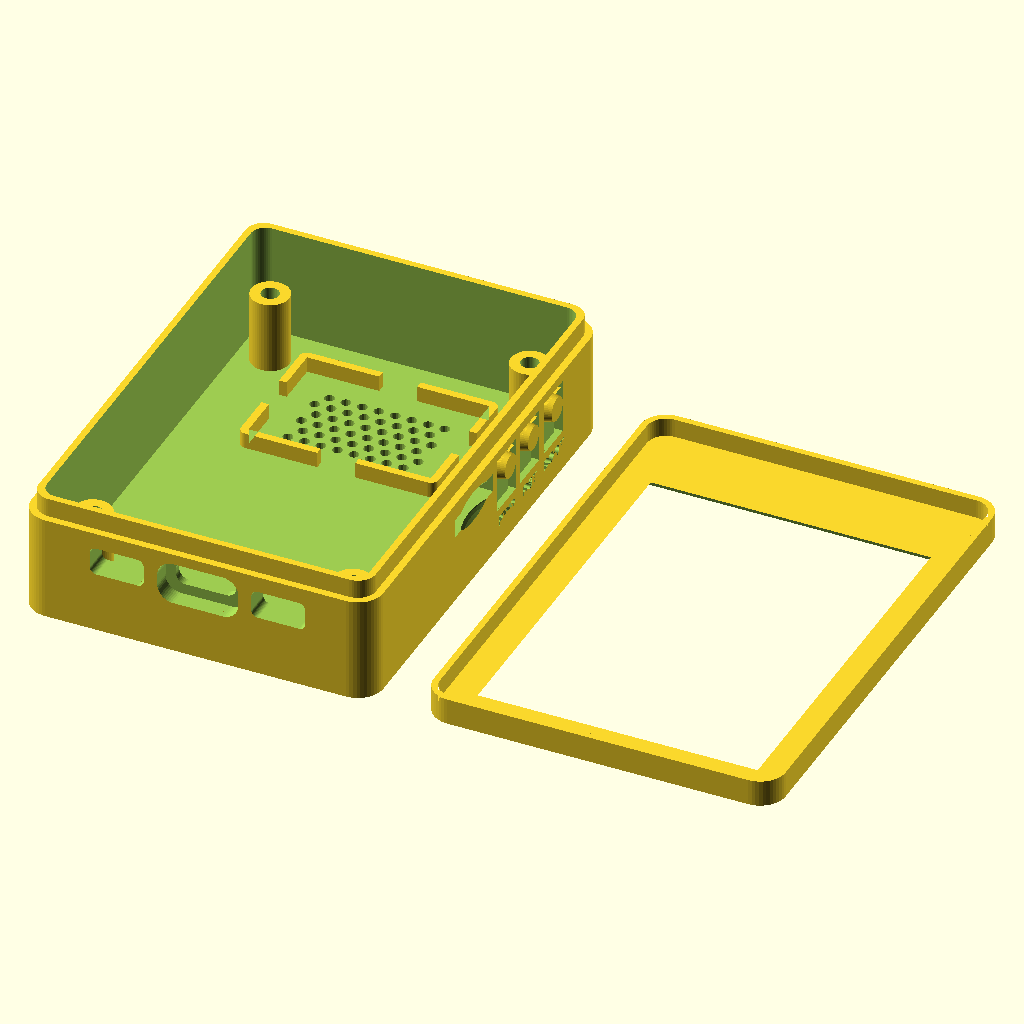
Cell 1 — every parameter at its default value.
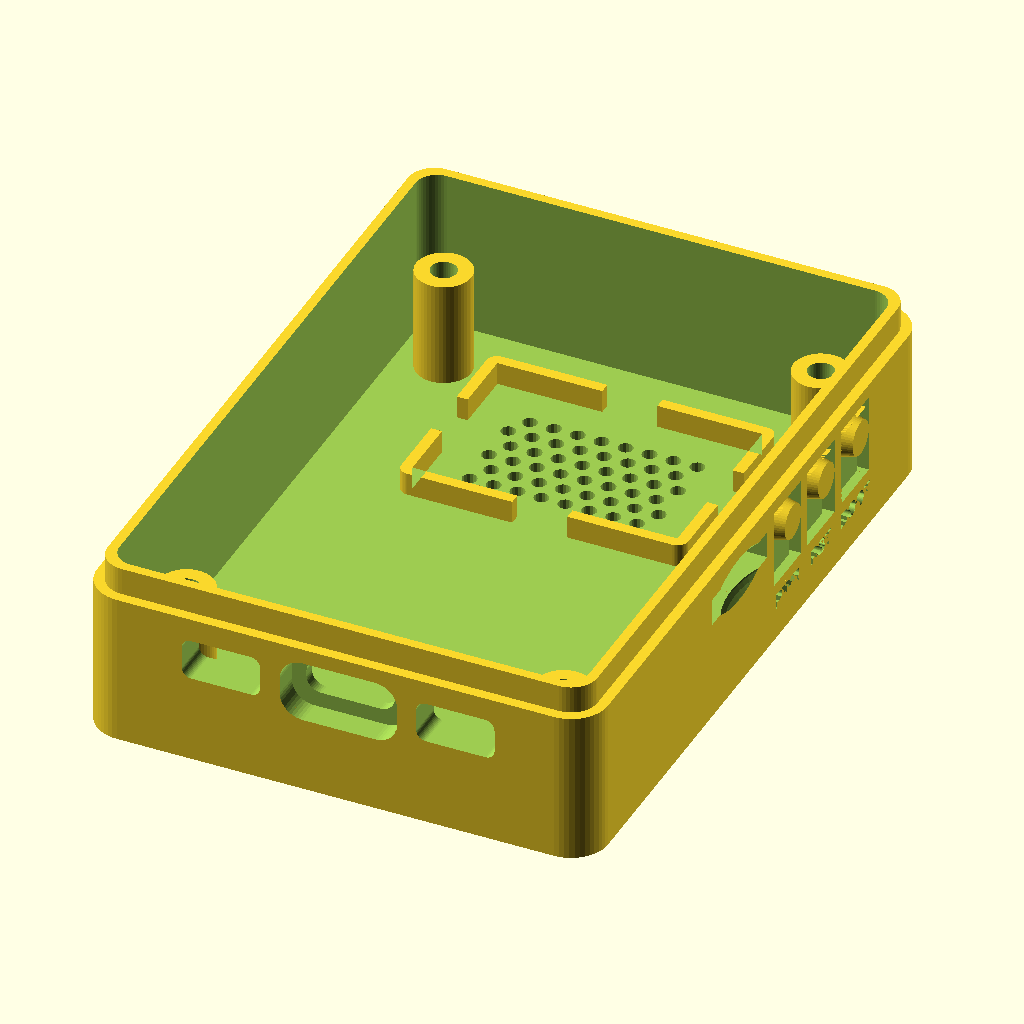
Cell 2: the same model with part = "back".
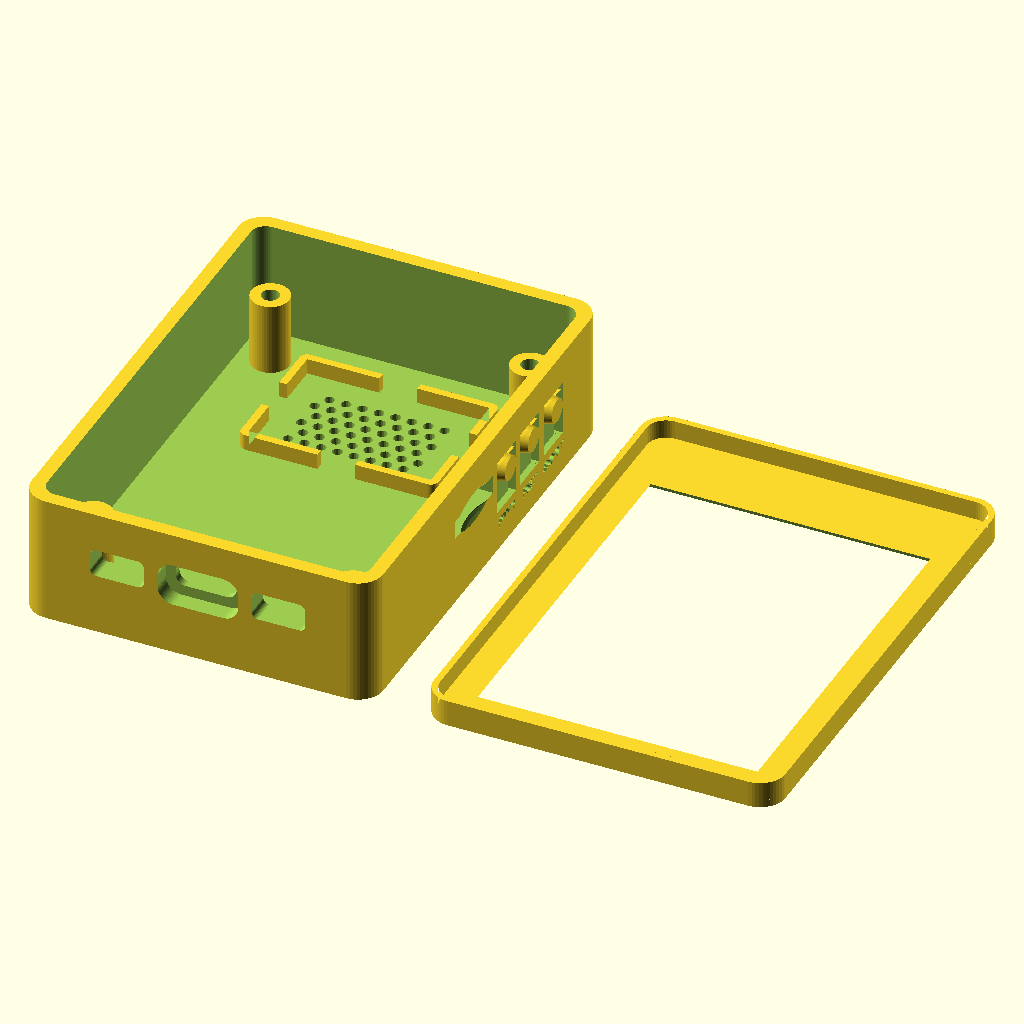
Cell 3 — use_bezel set to false, the other parameters unchanged.
The same orthographic view direction (rotation 55°, 0°, 25°; colour scheme Cornfield) for every cell, with the view re-fitted per cell, so scale and position can differ between cells.
OpenSCAD source file enclosure/waveshare-c5-28/squachwatch_c5_28_case.scad:
// SquachWatch case for the Waveshare ESP32-C5-Touch-LCD-2.8
//
// Two printed parts:
//   back  - tub the board screws into (4x M2.5 from outside), prints floor-down
//   bezel - front frame over the glass border, push-fits over the tub's top step
//
// Board numbers are from Waveshare's dimension drawing
// (docs.waveshare.com/ESP32-C5-Touch-LCD-2.8). Port positions along the edges
// were scaled off that drawing, so print a test and nudge the *_pos values.
//
// Coordinates: looking at the screen, USB-C edge at the bottom.
// Origin = PCB bottom-left corner, x right, y up, z out of the screen.
//
// The default part, "print", lays the tub and the lid (bezel) side by side as
// two separate bodies, ready to slice. Or render one part:
//   openscad -D 'part="back"' -o back.stl squachwatch_c5_28_case.scad

part = "print"; // [print, back, bezel, assembly]

/* [Measure these on your board] */
// PCB front face -> glass front face (display module + glass)
lcd_stack = 4.6;
// Floor top -> PCB back face. Needs room for speaker (7) + parts on the PCB back (~3.5)
back_clear = 11.5;

/* [Fit] */
fit = 0.3;          // gap around the glass
bezel_fit = 0.15;   // gap between bezel skirt and tub step (push fit)
wall = 2.2;
floor_t = 2.0;
corner_r = 4;

/* [Bezel] */
use_bezel = true;
bezel_t = 1.2;      // thickness over the glass
skirt_h = 3;        // how far the bezel wraps down the tub
skirt_t = 1.0;
window_margin = 0.5;// extra window beyond the active area, each side

/* [Openings] */
io_ports = true;    // I2C + UART SH1.0 connectors on the USB edge
sd_slot = true;
buttons = true;     // flex tabs for BOOT / RST / BAT_PWR
led_holes = true;   // PWR + charge LEDs on the PCB back (approximate)
speaker = true;     // pocket + grille for the 28 x 19 x 7 speaker

/* [Lettering] */
button_labels = true;   // BOOT / RST / PWR engraved under the flex tabs
logo = "SQUACHWATCH";   // engraved on the back; "" for none
logo_size = 4.6;

/* [Speaker] */
spk_l = 28;
spk_w = 19;
spk_d = 7;
spk_center = [25, 54];

/* [Hidden] */
$fn = 48;
eps = 0.01;

// ---- board (Waveshare drawing) ----
pcb_w = 49.9;  pcb_h = 69;  pcb_t = 1.6;
glass_w = 50.54; glass_h = 73.06; glass_r = 2;
glass_x0 = -(glass_w - pcb_w) / 2;
glass_y0 = -(glass_h - pcb_h - 1.92);       // glass overhangs PCB 1.92 at the top
act_w = 43.2;  act_h = 57.6;
act_top = 4.7;                               // glass top edge -> active area
holes = [[4.5, 4.5], [45.5, 4.5], [4.5, 64.5], [45.5, 64.5]];

// edge features, front view
usb_x = 25.3;
uart_x = 12.5;                               // UART header (GND 3V3 TXD RXD)
i2c_x = 38.0;                                // I2C header  (GND 3V3 SDA SCL)
btn_y = [57.0, 49.0, 41.2];                  // BOOT, RST, BAT_PWR (right edge)
btn_names = ["BOOT", "RST", "PWR"];
sd_y = 30.0;                                 // TF slot centre (right edge)
leds = [[32.6, 5.1], [17.6, 5.1]];           // PWR, charge

// ---- derived ----
cav_x0 = glass_x0 - fit;  cav_y0 = glass_y0 - fit;
cav_w = glass_w + 2 * fit; cav_h = glass_h + 2 * fit;
cav_x1 = cav_x0 + cav_w;
out_x0 = cav_x0 - wall;   out_y0 = cav_y0 - wall;
out_w = cav_w + 2 * wall; out_h = cav_h + 2 * wall;
out_x1 = out_x0 + out_w;

z_pcb_bot = floor_t + back_clear;
z_pcb_top = z_pcb_bot + pcb_t;
z_glass = z_pcb_top + lcd_stack;
tub_h = use_bezel ? z_glass : z_glass + 0.6;
step = skirt_t + bezel_fit;

z_usb = z_pcb_bot - 1.65;
z_io = z_pcb_bot - 1.6;
z_sd = z_pcb_bot - 1.0;
z_btn = z_pcb_bot - 1.0;

tab_l = 8;      // flex tab length (hinge at the bottom)
tab_t = 1.2;    // flex tab thickness
logo_x = 25;    // centre of the back engraving, clear of the grille
logo_y = 22;
logo_len = 40;  // engraving length along the back

cb_d = 5.2;     // screw head counterbore
screw_len = z_pcb_bot - floor_t + 2;
echo(str("Screws: 4x M2.5 x ", ceil(screw_len), " mm (pan head)"));
echo(str("Case: ", out_w, " x ", out_h, " x ", tub_h + (use_bezel ? bezel_t : 0), " mm"));

module rr2d(w, h, r) offset(r = r) offset(delta = -r) square([w, h]);
module outer2d(inset = 0)
    translate([out_x0 + inset, out_y0 + inset])
        rr2d(out_w - 2 * inset, out_h - 2 * inset, max(0.5, corner_r - inset));
module cav2d()
    translate([cav_x0, cav_y0]) rr2d(cav_w, cav_h, glass_r + fit);
module win2d(grow = 0) {
    m = window_margin + grow;
    translate([glass_x0 + (glass_w - act_w) / 2 - m,
               glass_y0 + glass_h - act_top - act_h - m])
        square([act_w + 2 * m, act_h + 2 * m]);
}
// rounded box centred in x/z, spanning y0..y1
module port_y(cx, cz, w, h, y0, y1, r = 1)
    translate([cx, y1, cz]) rotate([90, 0, 0])
        linear_extrude(y1 - y0) translate([-w / 2, -h / 2]) rr2d(w, h, min(r, h / 2 - 0.01));

// ---------------- back ----------------
module back() {
    difference() {
        union() {
            difference() {
                union() {
                    linear_extrude(use_bezel ? tub_h - skirt_h : tub_h) outer2d();
                    if (use_bezel) linear_extrude(tub_h) outer2d(step);
                }
                translate([0, 0, floor_t]) linear_extrude(tub_h) cav2d();
            }
            // standoffs
            for (h = holes) translate([h[0], h[1], floor_t - eps])
                cylinder(d = 6, h = z_pcb_bot - floor_t + eps);
            // fill the gap under the glass overhang on the USB edge so the
            // ports sit close to the connectors
            translate([3, cav_y0 - eps, floor_t - eps])
                cube([pcb_w - 6, -0.6 - cav_y0, z_pcb_top - 0.1 - floor_t]);
            if (buttons) for (y = btn_y)   // nubs on the flex tabs
                translate([cav_x1 - 0.4, y - 1.2, z_btn - 1.2]) cube([0.4 + eps, 2.4, 2.4]);
            if (speaker) speaker_frame();
        }

        // screw holes + counterbores
        for (h = holes) translate([h[0], h[1], -1]) {
            cylinder(d = 2.8, h = z_pcb_bot + 2);
            cylinder(d = cb_d, h = 1 + 2.0);
        }

        // USB-C: through hole + recess for the plug's overmold
        port_y(usb_x, z_usb, 9.6, 3.8, out_y0 - 1, 0, 1.6);
        port_y(usb_x, z_usb - 0.2, 12.8, 6.8, out_y0 - 1, cav_y0 + 0.6, 2.5);

        if (io_ports) for (x = [uart_x, i2c_x])
            port_y(x, z_io, 8.5, 4.5, out_y0 - 1, 0, 1);

        if (sd_slot) {
            translate([cav_x1 - 1, sd_y - 6.5, z_sd - 1.5]) cube([wall + 2, 13, 3]);
            // finger scoop
            translate([out_x1 + 3.4, sd_y, z_sd]) scale([1, 1.8, 0.8]) sphere(r = 4.6);
        }

        if (buttons) for (y = btn_y) flex_tab_cut(y);

        // names engraved in the wall under each tab, reading along the side
        // with the screen up
        if (buttons && button_labels) for (i = [0 : len(btn_y) - 1])
            multmatrix([[0, 0, 1, out_x1 - 0.5], [1, 0, 0, btn_y[i]], [0, 1, 0, z_btn - tab_l + 2 - 2.2], [0, 0, 0, 1]])
                linear_extrude(1) text(btn_names[i], size = 1.8, halign = "center", valign = "center",
                                       font = "Liberation Sans:style=Bold");

        // name on the back, reading right way round with the case face-down
        if (logo != "")
            translate([logo_x, logo_y, -eps]) linear_extrude(0.6) mirror([1, 0]) rotate(90)
                resize([logo_len, 0], auto = true)
                    text(logo, size = logo_size, halign = "center", valign = "center",
                         font = "Liberation Sans:style=Bold");

        if (led_holes) for (l = leds) translate([l[0], l[1], -1]) cylinder(d = 2, h = floor_t + 2);

        if (speaker) grille();
    }
    // round pads on the flex tabs, 0.6 proud of the wall so you can find them
    if (buttons) for (y = btn_y)
        translate([cav_x1 + tab_t - eps, y, z_btn]) rotate([0, 90, 0])
            cylinder(d1 = 4.6, d2 = 3.8, h = wall - tab_t + 0.6 + eps);
}

// U-slot through the right wall, hinge at the bottom, tab thinned outside
module flex_tab_cut(y) {
    tw = 5; tl = tab_l; s = 0.7; tt = tab_t;
    z1 = z_btn + 2; z0 = z1 - tl;
    translate([cav_x1 - 1, 0, 0]) difference() {
        translate([0, y - tw / 2 - s, z0]) cube([wall + 2, tw + 2 * s, tl + s]);
        translate([-1, y - tw / 2, z0 - 1]) cube([wall + 4, tw, tl + 1]);
    }
    translate([cav_x1 + tt, y - tw / 2 - eps, z0]) cube([wall, tw + 2 * eps, tl]);
}

module speaker_frame() {
    c = 0.4; r = 1.2; h = 2.5;
    translate([spk_center[0], spk_center[1], floor_t - eps])
        linear_extrude(h) difference() {
            offset(r = r) square([spk_l + 2 * c, spk_w + 2 * c], center = true);
            square([spk_l + 2 * c, spk_w + 2 * c], center = true);
            // gaps for the lead wires and for prying it out
            square([6, spk_w + 10], center = true);
            square([spk_l + 10, 6], center = true);
        }
}

module grille() {
    p = 2.6; d = 1.6;
    gx = spk_l - 8; gy = spk_w - 7;
    for (i = [0 : floor(gx / p)], j = [0 : floor(gy / (p * 0.866))]) {
        x = -gx / 2 + i * p + (j % 2) * p / 2;
        y = -gy / 2 + j * p * 0.866;
        if (abs(x) <= gx / 2)
            translate([spk_center[0] + x, spk_center[1] + y, -1]) cylinder(d = d, h = floor_t + 2, $fn = 16);
    }
}

// ---------------- bezel ----------------
module bezel() {
    difference() {
        union() {
            translate([0, 0, z_glass]) linear_extrude(bezel_t) outer2d();
            translate([0, 0, z_glass - skirt_h]) linear_extrude(skirt_h + eps)
                difference() { outer2d(); outer2d(skirt_t); }
        }
        hull() {
            translate([0, 0, z_glass - eps]) linear_extrude(eps) win2d(0);
            translate([0, 0, z_glass + bezel_t]) linear_extrude(eps * 2) win2d(bezel_t * 0.8);
        }
    }
}

// ---------------- mock board for the assembly view ----------------
module board() {
    color("#1a1a1a") translate([0, 0, z_pcb_bot]) difference() {
        cube([pcb_w, pcb_h, pcb_t]);
        for (h = holes) translate([h[0], h[1], -1]) cylinder(d = 2.7, h = 4);
    }
    color("#222") translate([glass_x0, glass_y0, z_pcb_top + 0.2])
        linear_extrude(lcd_stack - 0.2) rr2d(glass_w, glass_h, glass_r);
    color("#3a6ea5") translate([0, 0, z_glass]) linear_extrude(0.05) win2d(-window_margin);
    color("silver") port_y(usb_x, z_usb, 8.9, 3.2, -0.3, 7);
    if (speaker) color("#666") translate([spk_center[0] - spk_l / 2, spk_center[1] - spk_w / 2, floor_t])
        cube([spk_l, spk_w, spk_d]);
}

module bezel_print() translate([0, 0, z_glass + bezel_t]) rotate([180, 0, 0]) bezel();

if (part == "back") back();
else if (part == "bezel") bezel_print();
else if (part == "print") {
    back();
    translate([out_w + 8, out_y0 + out_h + out_y0, 0]) bezel_print();
}
else {
    color("#e8e2d0") back();
    board();
    if (use_bezel) color("#c9b98f") translate([0, 0, 8]) bezel();
}
Parameter table extracted from the source (name, type, default, range or options):
part: string, default "print", options "print", "back", "bezel", "assembly"
lcd_stack: number, default 4.6
back_clear: number, default 11.5
fit: number, default 0.3
bezel_fit: number, default 0.15
wall: number, default 2.2
floor_t: number, default 2
corner_r: number, default 4
use_bezel: bool, default true
bezel_t: number, default 1.2
skirt_h: number, default 3
skirt_t: number, default 1
window_margin: number, default 0.5
io_ports: bool, default true
sd_slot: bool, default true
buttons: bool, default true
led_holes: bool, default true
speaker: bool, default true
button_labels: bool, default true
logo: string, default "SQUACHWATCH"
logo_size: number, default 4.6
spk_l: number, default 28
spk_w: number, default 19
spk_d: number, default 7
spk_center: vector, default [25, 54]
